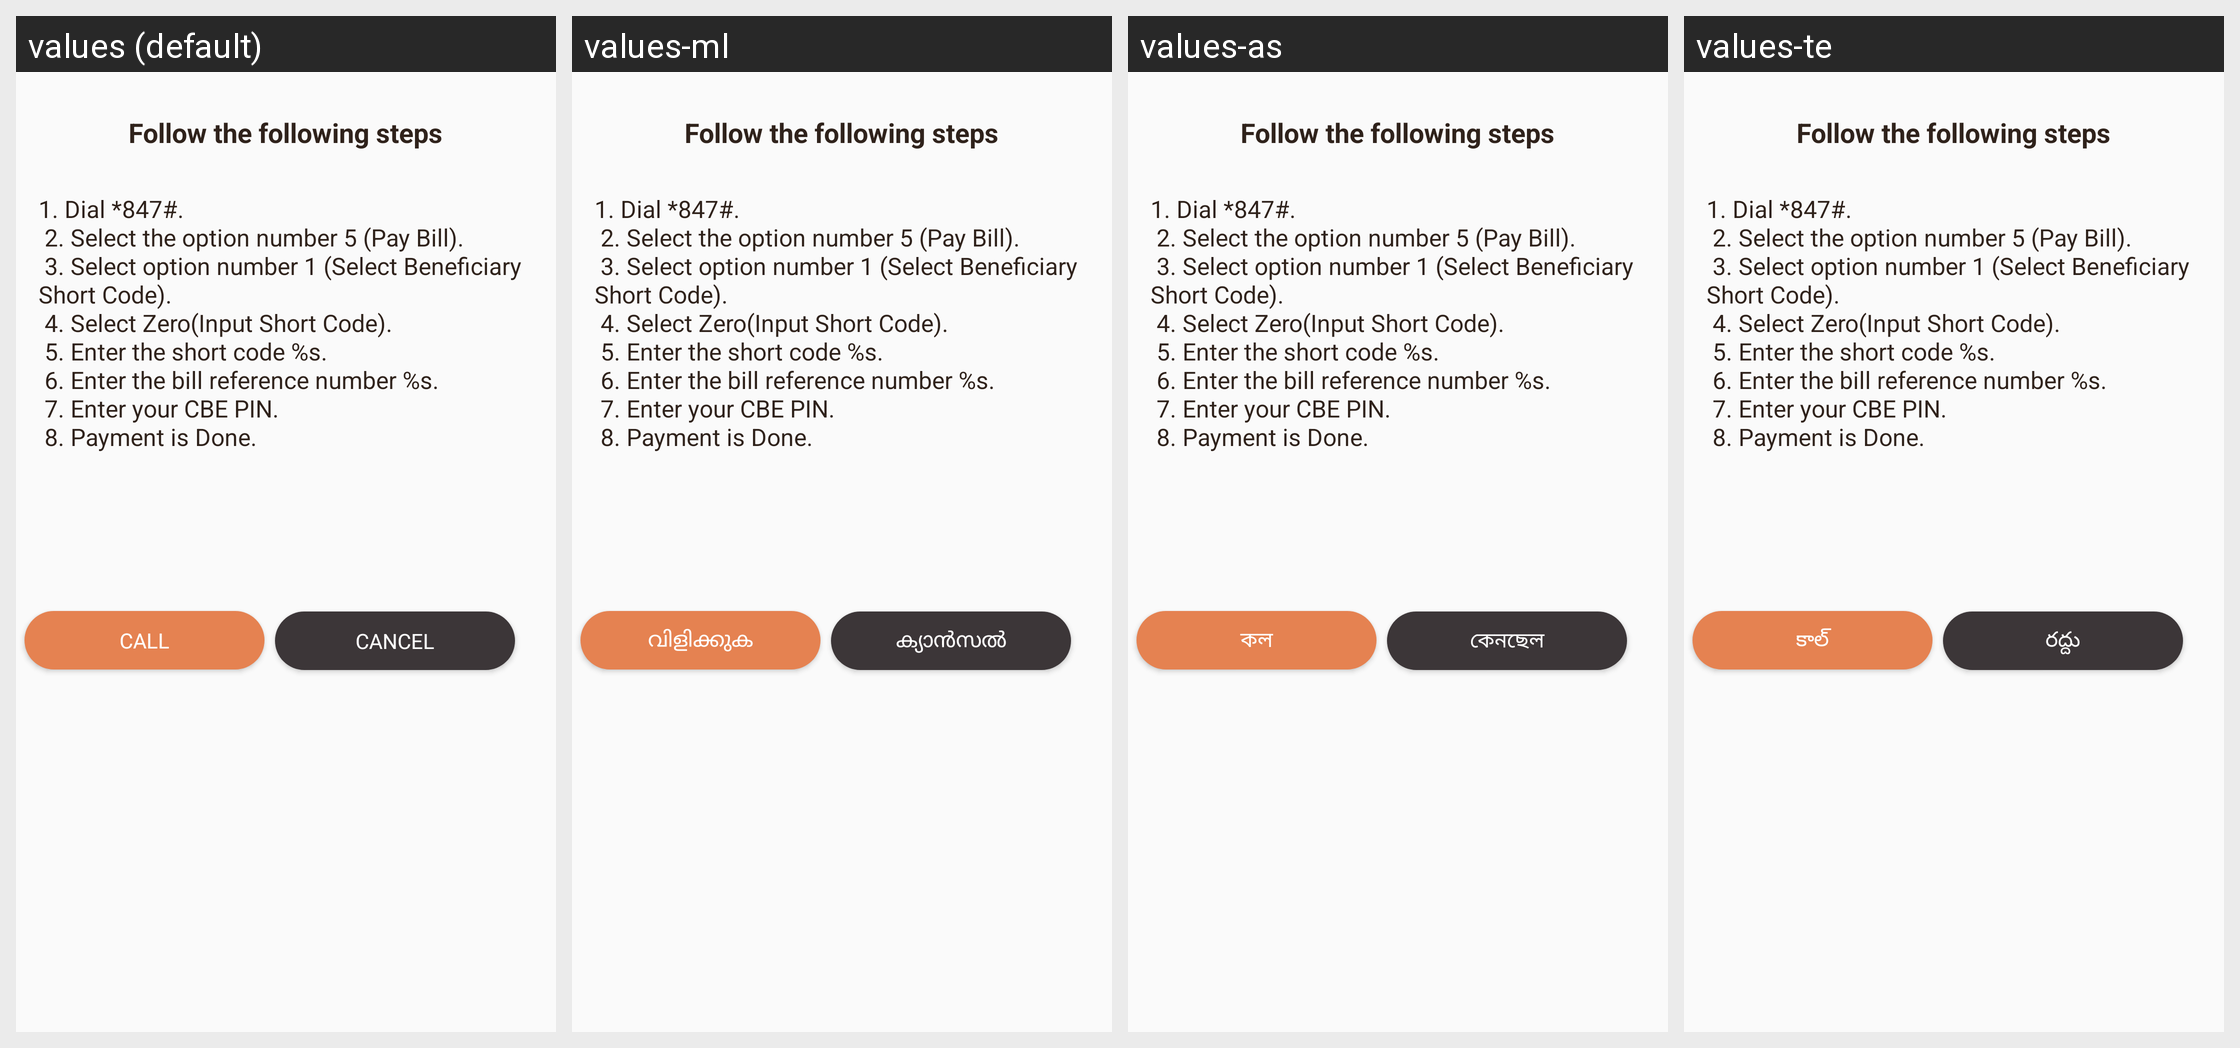

Here is an Android app screen in its default locale and in the app's own translations. Write out the translated-string differences for the strings that appear on this screen.
Android screen res/layout/cbe_dialogue.xml rendered under 4 locales, left to right: values (default), values-ml, values-as, values-te. Device: Nexus 5 (rendered at 1080×1920; each locale shown at half size, 540×960, under a caption strip naming it); theme AppTheme.
Other locales in the repository, not shown: values-am, values-ar, values-es, values-fr, values-gu, values-hi, values-kn, values-om, values-or, values-so, values-ta, values-ti.
Strings drawn on this screen, with the default value and each locale's value (text and hints the layout hard-codes, and strings that could not be matched under every locale, appear in the picture but are not listed):

follow_the_following
  values: Follow the following steps
  values-ml: Follow the following steps  [not translated; the default value is used]
  values-as: Follow the following steps  [not translated; the default value is used]
  values-te: Follow the following steps  [not translated; the default value is used]

press_the_call_button
  values: 1. Dial *847#. 
       2. Select the option number 5 (Pay Bill). 
       3. Select option number 1 (Select Beneficiary Short Code). 
       4. Select Zero(Input Short Code). 
       5. Enter the short code %s. 
       6. Enter the bill reference number %s. 
       7. Enter your CBE PIN. 
       8. Payment is Done. 
      
  values-ml: 1. Dial *847#. 
       2. Select the option number 5 (Pay Bill). 
       3. Select option number 1 (Select Beneficiary Short Code). 
       4. Select Zero(Input Short Code). 
       5. Enter the short code %s. 
       6. Enter the bill reference number %s. 
       7. Enter your CBE PIN. 
       8. Payment is Done. 
        [not translated; the default value is used]
  values-as: 1. Dial *847#. 
       2. Select the option number 5 (Pay Bill). 
       3. Select option number 1 (Select Beneficiary Short Code). 
       4. Select Zero(Input Short Code). 
       5. Enter the short code %s. 
       6. Enter the bill reference number %s. 
       7. Enter your CBE PIN. 
       8. Payment is Done. 
        [not translated; the default value is used]
  values-te: 1. Dial *847#. 
       2. Select the option number 5 (Pay Bill). 
       3. Select option number 1 (Select Beneficiary Short Code). 
       4. Select Zero(Input Short Code). 
       5. Enter the short code %s. 
       6. Enter the bill reference number %s. 
       7. Enter your CBE PIN. 
       8. Payment is Done. 
        [not translated; the default value is used]

call
  values: Call
  values-ml: വിളിക്കുക
  values-as: কল
  values-te: కాల్

cancel
  values: Cancel
  values-ml: ക്യാൻസൽ
  values-as: কেনছেল
  values-te: రద్దు
